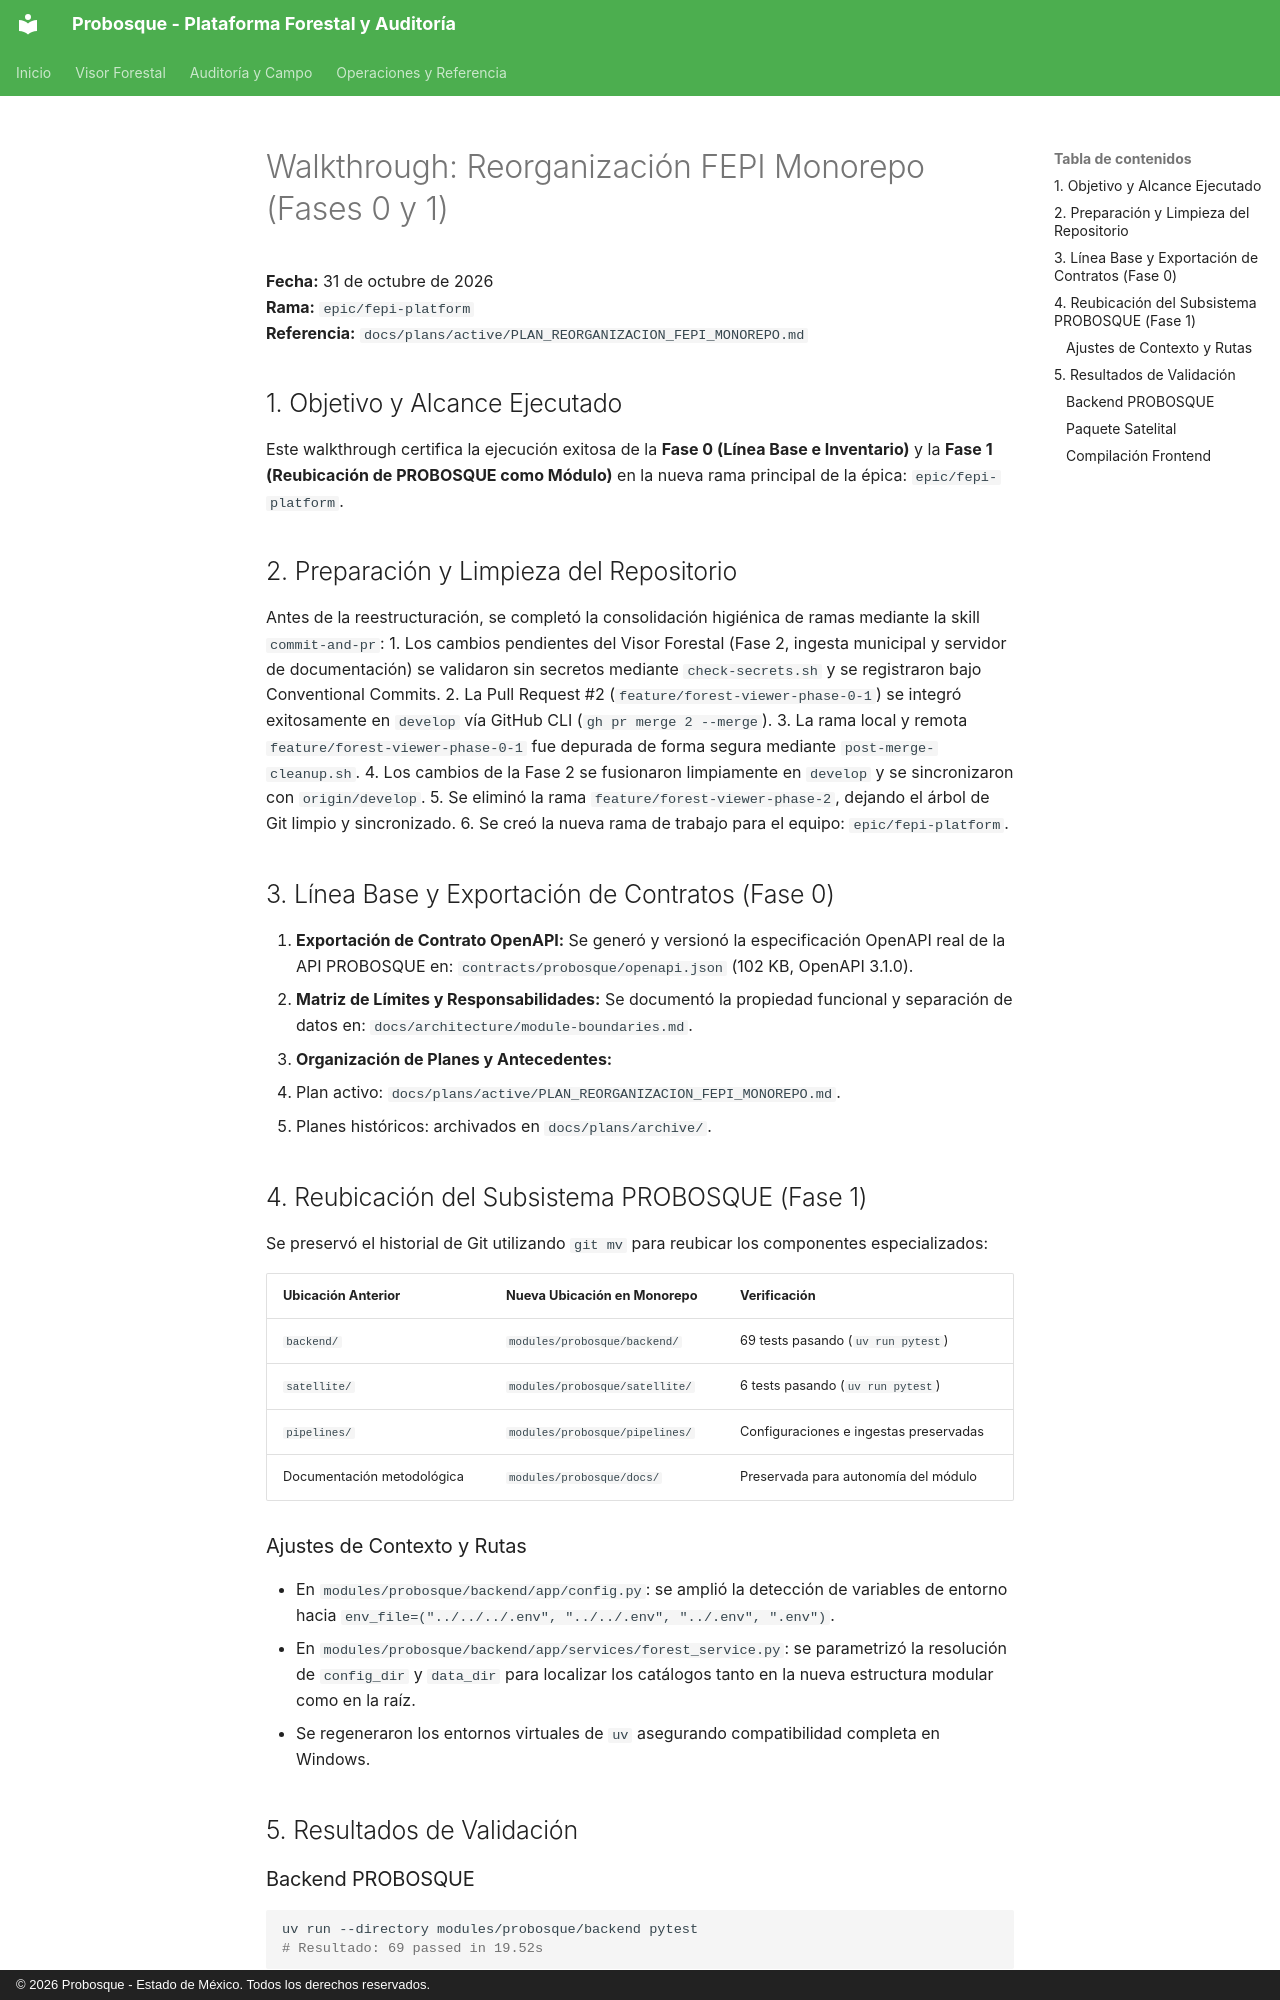

repository: Antxnszn/Probosque-FEPI · page: walkthroughs/monorepo-migration/index.html · generator: mkdocs · copyright: © 2026 Probosque - Estado de México. Todos los derechos reservados.

# Walkthrough: Reorganización FEPI Monorepo (Fases 0 y 1)

**Fecha:** 31 de octubre de 2026  
**Rama:** `epic/fepi-platform`  
**Referencia:** `docs/plans/active/PLAN_REORGANIZACION_FEPI_MONOREPO.md`

## 1. Objetivo y Alcance Ejecutado

Este walkthrough certifica la ejecución exitosa de la **Fase 0 (Línea Base e Inventario)** y la **Fase 1 (Reubicación de PROBOSQUE como Módulo)** en la nueva rama principal de la épica: `epic/fepi-platform`.

## 2. Preparación y Limpieza del Repositorio

Antes de la reestructuración, se completó la consolidación higiénica de ramas mediante la skill `commit-and-pr`:
1. Los cambios pendientes del Visor Forestal (Fase 2, ingesta municipal y servidor de documentación) se validaron sin secretos mediante `check-secrets.sh` y se registraron bajo Conventional Commits.
2. La Pull Request #2 (`feature/forest-viewer-phase-0-1`) se integró exitosamente en `develop` vía GitHub CLI (`gh pr merge 2 --merge`).
3. La rama local y remota `feature/forest-viewer-phase-0-1` fue depurada de forma segura mediante `post-merge-cleanup.sh`.
4. Los cambios de la Fase 2 se fusionaron limpiamente en `develop` y se sincronizaron con `origin/develop`.
5. Se eliminó la rama `feature/forest-viewer-phase-2`, dejando el árbol de Git limpio y sincronizado.
6. Se creó la nueva rama de trabajo para el equipo: `epic/fepi-platform`.

## 3. Línea Base y Exportación de Contratos (Fase 0)

1. **Exportación de Contrato OpenAPI:**
   Se generó y versionó la especificación OpenAPI real de la API PROBOSQUE en:
   `contracts/probosque/openapi.json` (102 KB, OpenAPI 3.1.0).
2. **Matriz de Límites y Responsabilidades:**
   Se documentó la propiedad funcional y separación de datos en:
   `docs/architecture/module-boundaries.md`.
3. **Organización de Planes y Antecedentes:**
   - Plan activo: `docs/plans/active/PLAN_REORGANIZACION_FEPI_MONOREPO.md`.
   - Planes históricos: archivados en `docs/plans/archive/`.

## 4. Reubicación del Subsistema PROBOSQUE (Fase 1)

Se preservó el historial de Git utilizando `git mv` para reubicar los componentes especializados:

| Ubicación Anterior | Nueva Ubicación en Monorepo | Verificación |
|---|---|---|
| `backend/` | `modules/probosque/backend/` | 69 tests pasando (`uv run pytest`) |
| `satellite/` | `modules/probosque/satellite/` | 6 tests pasando (`uv run pytest`) |
| `pipelines/` | `modules/probosque/pipelines/` | Configuraciones e ingestas preservadas |
| Documentación metodológica | `modules/probosque/docs/` | Preservada para autonomía del módulo |
